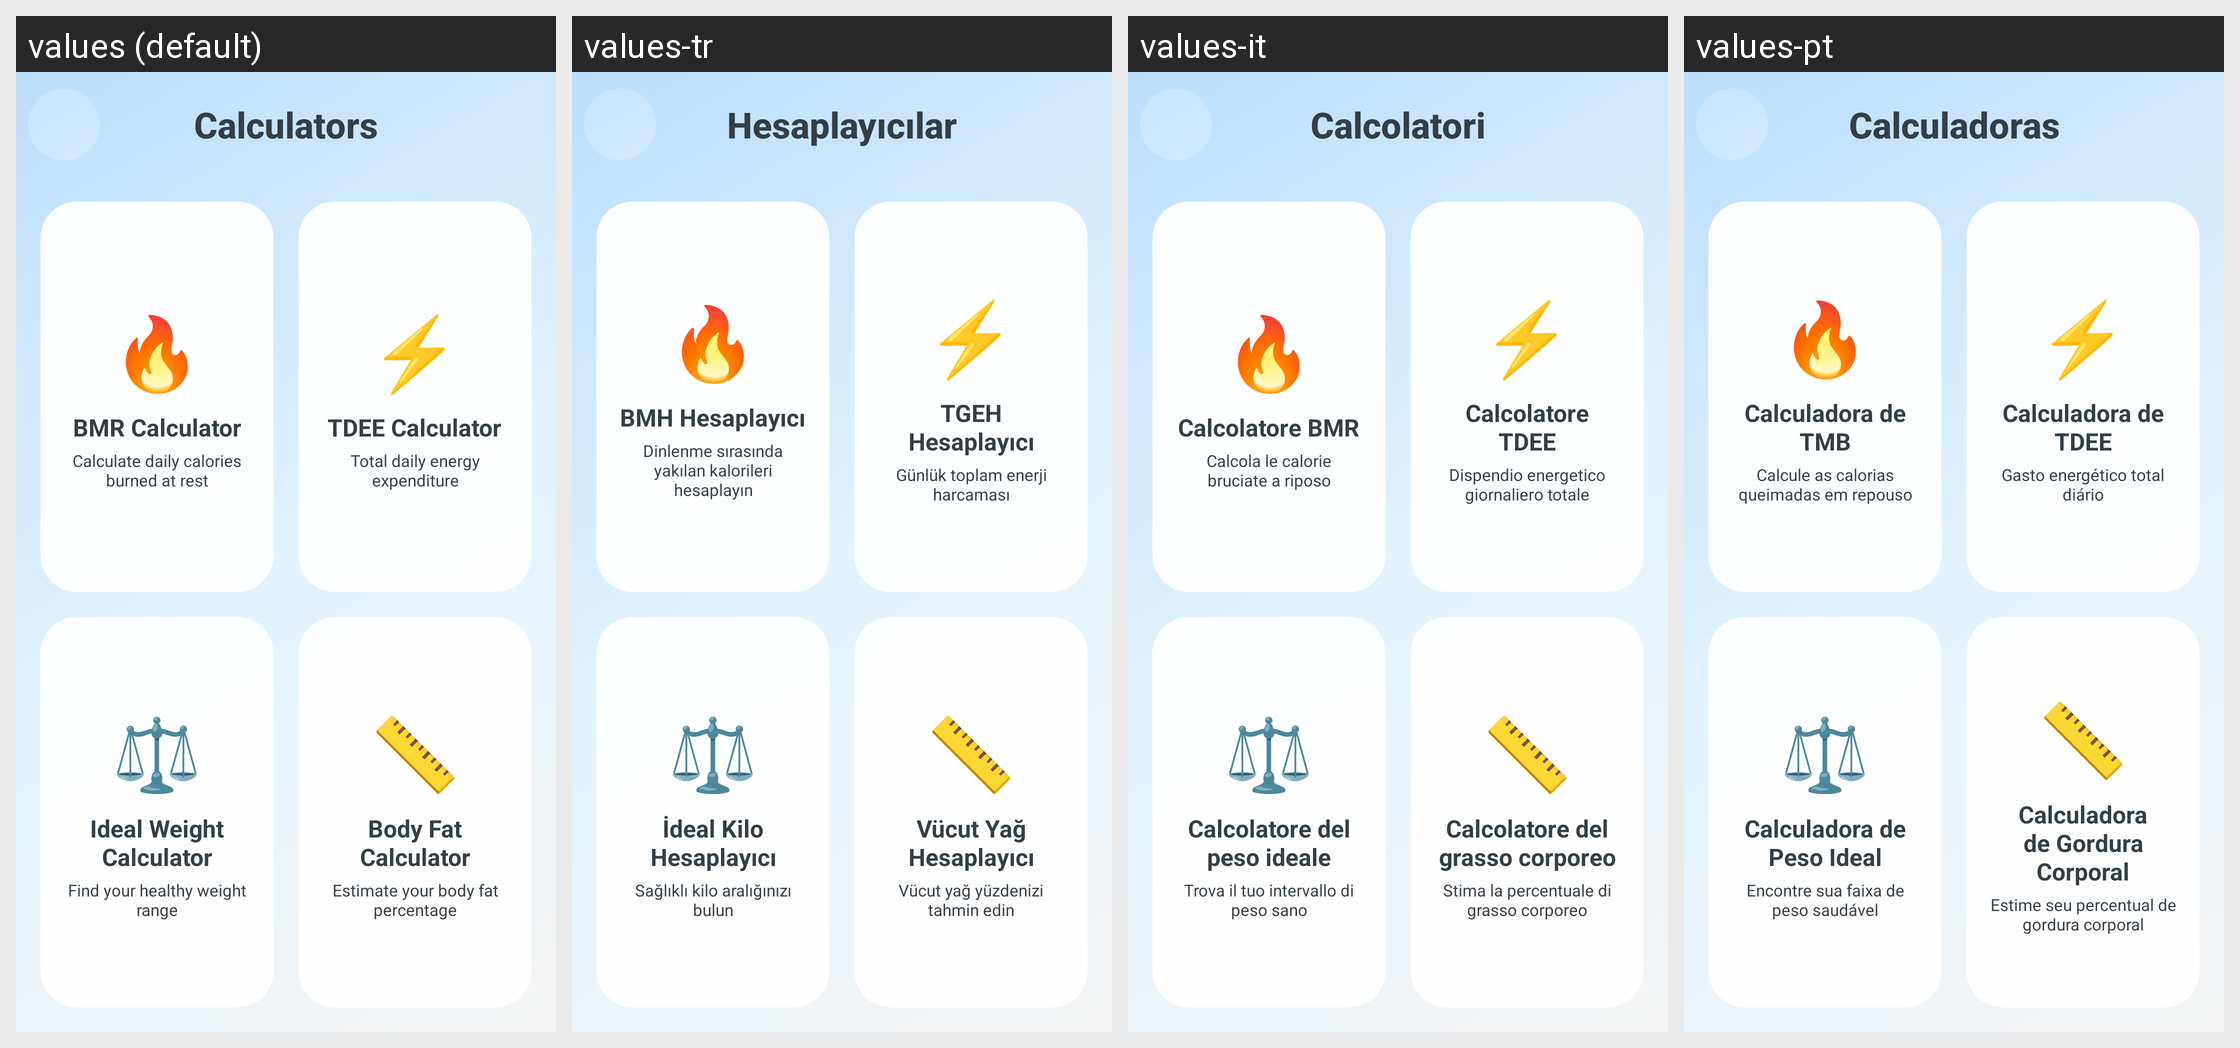

For this localized Android screen grid, give each drawn string resource with its value in every locale shown.
Android screen res/layout/a_calculators.xml rendered under 4 locales, left to right: values (default), values-tr, values-it, values-pt. Device: Nexus 5 (rendered at 1080×1920; each locale shown at half size, 540×960, under a caption strip naming it); theme AppTheme.
Other locales in the repository, not shown: values-ar, values-de, values-es, values-fr, values-hi, values-id, values-ja, values-ko, values-nl, values-ru, values-th, values-vi, values-zh.
Strings drawn on this screen, with the default value and each locale's value (text and hints the layout hard-codes, and strings that could not be matched under every locale, appear in the picture but are not listed):

calculators
  values: Calculators
  values-tr: Hesaplayıcılar
  values-it: Calcolatori
  values-pt: Calculadoras

bmr_calculator
  values: BMR Calculator
  values-tr: BMH Hesaplayıcı
  values-it: Calcolatore BMR
  values-pt: Calculadora de TMB

bmr_description
  values: Calculate daily calories burned at rest
  values-tr: Dinlenme sırasında yakılan kalorileri hesaplayın
  values-it: Calcola le calorie bruciate a riposo
  values-pt: Calcule as calorias queimadas em repouso

tdee_calculator
  values: TDEE Calculator
  values-tr: TGEH Hesaplayıcı
  values-it: Calcolatore TDEE
  values-pt: Calculadora de TDEE

tdee_description
  values: Total daily energy expenditure
  values-tr: Günlük toplam enerji harcaması
  values-it: Dispendio energetico giornaliero totale
  values-pt: Gasto energético total diário

ideal_weight_calculator
  values: Ideal Weight Calculator
  values-tr: İdeal Kilo Hesaplayıcı
  values-it: Calcolatore del peso ideale
  values-pt: Calculadora de Peso Ideal

ideal_weight_description
  values: Find your healthy weight range
  values-tr: Sağlıklı kilo aralığınızı bulun
  values-it: Trova il tuo intervallo di peso sano
  values-pt: Encontre sua faixa de peso saudável

body_fat_calculator
  values: Body Fat Calculator
  values-tr: Vücut Yağ Hesaplayıcı
  values-it: Calcolatore del grasso corporeo
  values-pt: Calculadora de Gordura Corporal

body_fat_description
  values: Estimate your body fat percentage
  values-tr: Vücut yağ yüzdenizi tahmin edin
  values-it: Stima la percentuale di grasso corporeo
  values-pt: Estime seu percentual de gordura corporal
